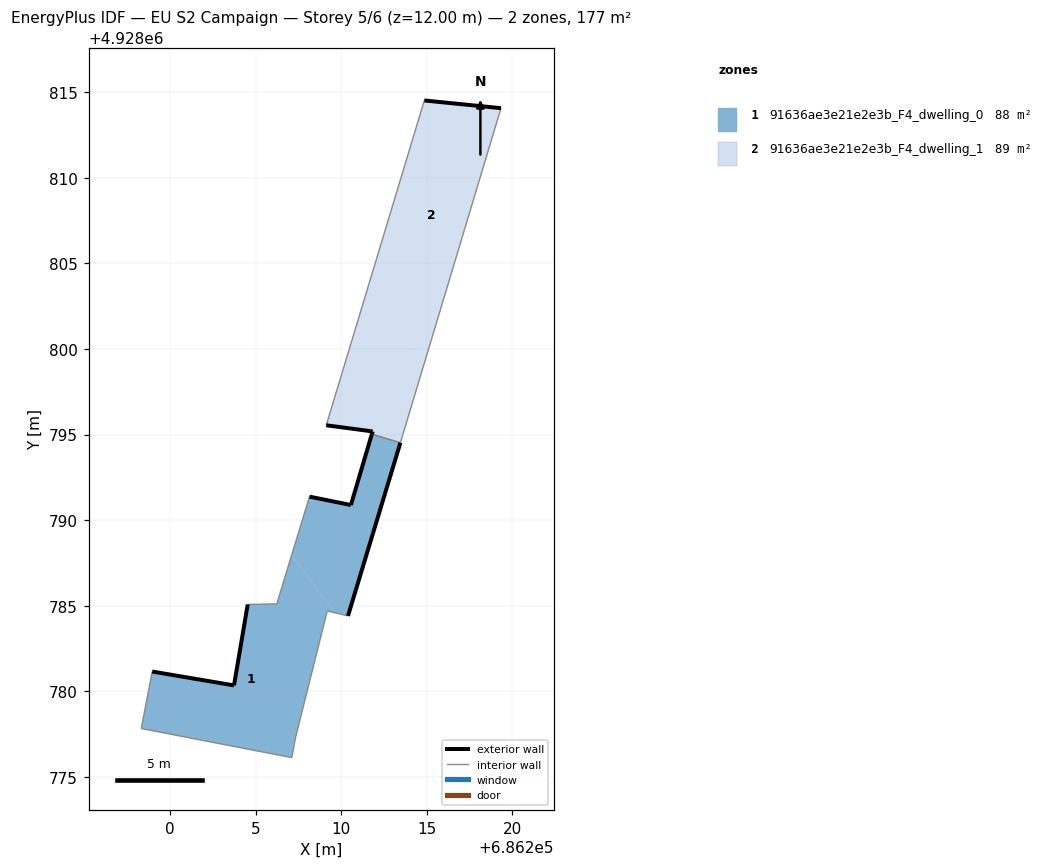
=== STOREY PLAN SPEC (per zone: floor XY polygon, exterior-wall plan segments, windows/doors) ===
zone 1: 91636ae3e21e2e3b_F4_dwelling_0  (88.3 m²)
  floor: (686207.12, 4928776.12) (686207.33, 4928777.27) (686209.19, 4928784.69) (686209.63, 4928784.58) (686207.10, 4928787.93) (686206.24, 4928785.11) (686204.54, 4928785.07) (686203.74, 4928780.34) (686198.96, 4928781.15) (686198.32, 4928777.82)
  floor: (686210.40, 4928784.40) (686213.46, 4928794.52) (686211.79, 4928795.02) (686210.57, 4928790.88) (686208.15, 4928791.37) (686207.10, 4928787.93) (686209.63, 4928784.58)
  exterior wall: (686208.15, 4928791.37) – (686210.57, 4928790.88)  [2.5 m]
  exterior wall: (686210.57, 4928790.88) – (686211.79, 4928795.02)  [4.3 m]
  exterior wall: (686213.46, 4928794.52) – (686210.40, 4928784.40)  [10.6 m]
  exterior wall: (686198.96, 4928781.15) – (686203.74, 4928780.34)  [4.8 m]
  exterior wall: (686203.74, 4928780.34) – (686204.54, 4928785.07)  [4.8 m]
  interior walls: 8
zone 2: 91636ae3e21e2e3b_F4_dwelling_1  (88.7 m²)
  floor: (686214.91, 4928799.35) (686219.34, 4928814.07) (686214.86, 4928814.52) (686211.60, 4928803.73)
  floor: (686213.59, 4928794.94) (686214.91, 4928799.35) (686211.60, 4928803.73) (686209.13, 4928795.54) (686211.84, 4928795.18) (686211.79, 4928795.02) (686213.46, 4928794.52)
  exterior wall: (686211.79, 4928795.02) – (686211.84, 4928795.18)  [0.2 m]
  exterior wall: (686211.84, 4928795.18) – (686209.13, 4928795.54)  [2.7 m]
  exterior wall: (686214.86, 4928814.52) – (686219.34, 4928814.07)  [4.5 m]
  interior walls: 4

=== DERIVED (storey summary) ===
Building: EU S2 Campaign
Storey: 5 of 6  (floor level z = 12.00 m)
Storey gross floor area: 176.9 m²
Zones on this storey: 2
  - 91636ae3e21e2e3b_F4_dwelling_0: floor 88.3 m²; exterior wall 27.0 m (81.0 m²); WWR 0.0%
  - 91636ae3e21e2e3b_F4_dwelling_1: floor 88.7 m²; exterior wall 7.4 m (22.2 m²); WWR 0.0%
Zone adjacency (shared interzone walls):
  - 91636ae3e21e2e3b_F4_dwelling_0 ↔ 91636ae3e21e2e3b_F4_dwelling_1